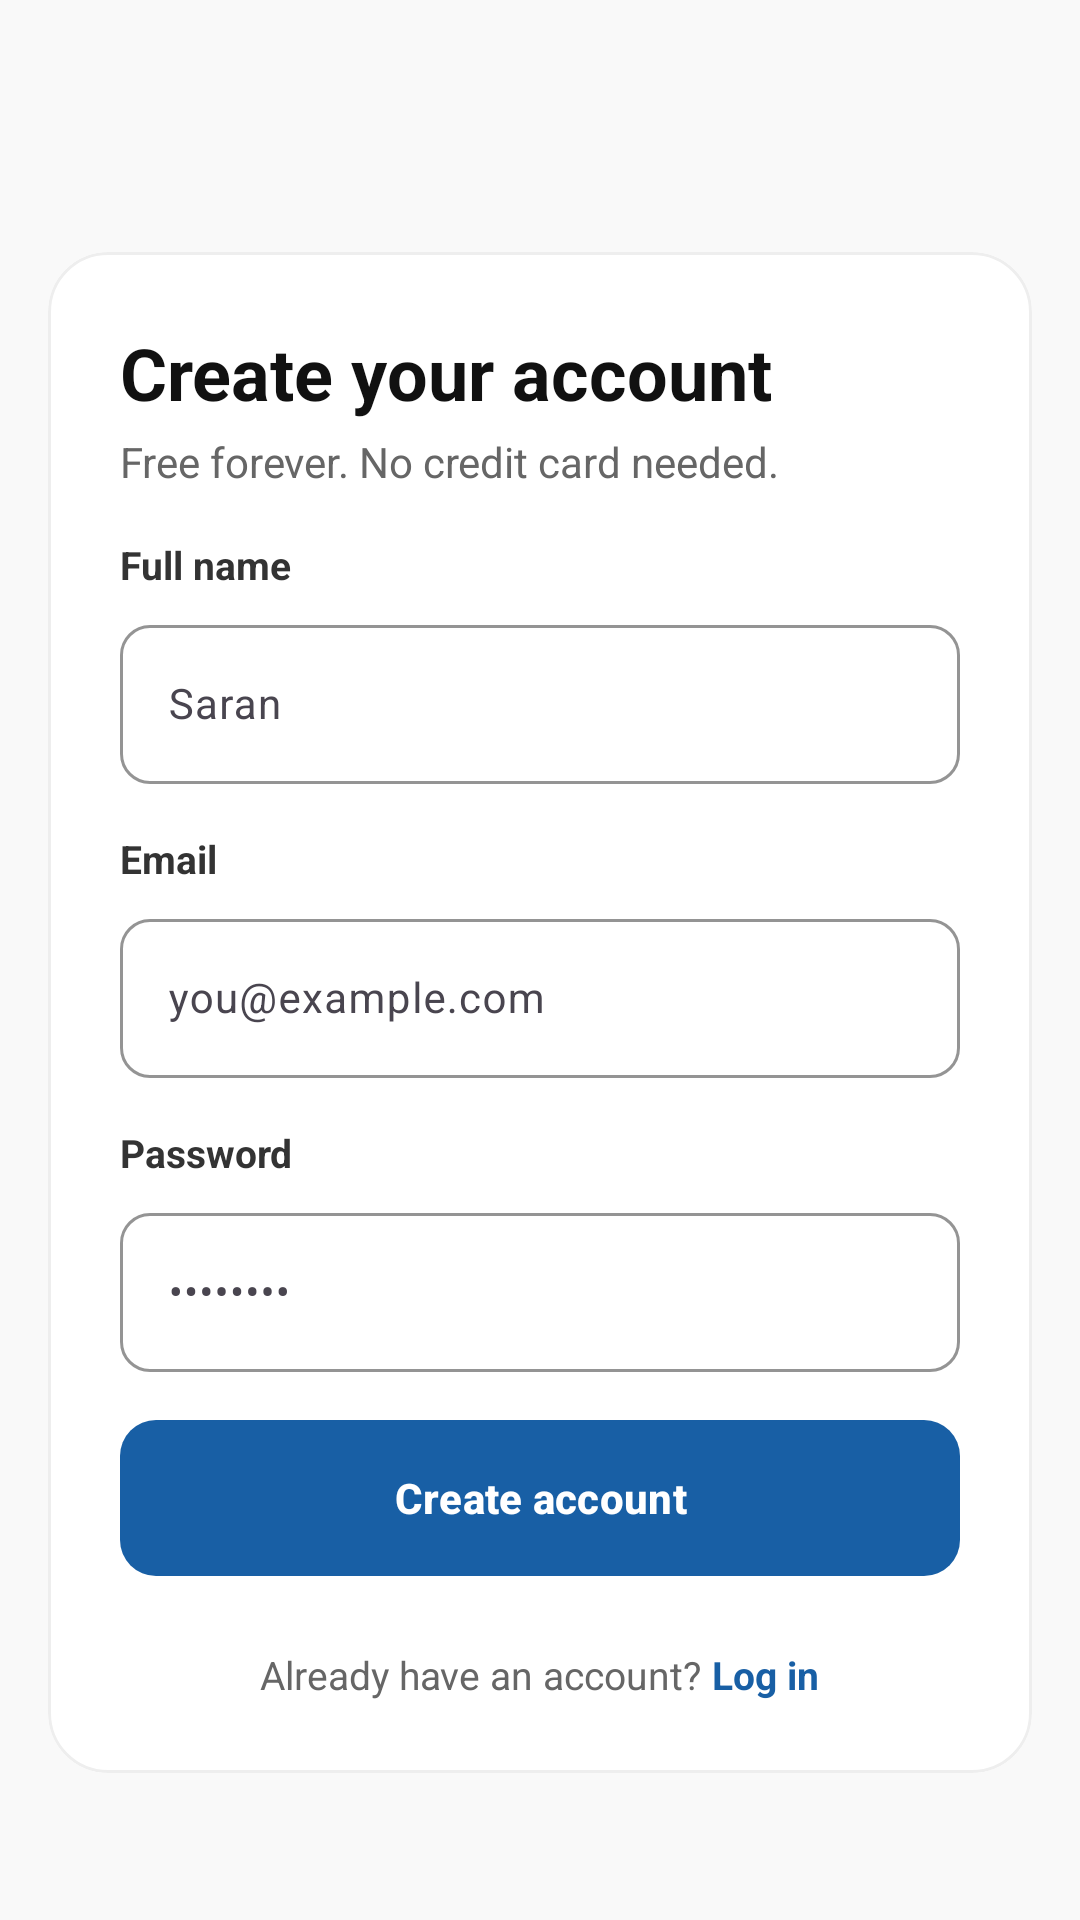

Android layout source for this screen:
<!-- AndroidManifest.xml: application theme Theme.SkillSync -->
<!-- res/layout/activity_signup.xml -->
<?xml version="1.0" encoding="utf-8"?>
<ScrollView xmlns:android="http://schemas.android.com/apk/res/android"
    xmlns:app="http://schemas.android.com/apk/res-auto"
    android:layout_width="match_parent"
    android:layout_height="match_parent"
    android:background="#F9F9F9"
    android:fitsSystemWindows="true"
    android:fillViewport="true">

    <LinearLayout
        android:layout_width="match_parent"
        android:layout_height="wrap_content"
        android:orientation="vertical"
        android:paddingStart="@dimen/screen_padding_horizontal"
        android:paddingTop="84dp"
        android:paddingEnd="@dimen/screen_padding_horizontal"
        android:paddingBottom="40dp">

        
        <com.google.android.material.card.MaterialCardView
            android:layout_width="match_parent"
            android:layout_height="wrap_content"
            app:cardBackgroundColor="#FFFFFF"
            app:cardCornerRadius="20dp"
            app:cardElevation="0dp"
            app:strokeColor="#EEEEEE"
            app:strokeWidth="1dp">

            <LinearLayout
                android:layout_width="match_parent"
                android:layout_height="wrap_content"
                android:orientation="vertical"
                android:padding="24dp">

                
                <TextView
                    android:layout_width="match_parent"
                    android:layout_height="wrap_content"
                    android:text="Create your account"
                    android:textColor="#111111"
                    android:textSize="24sp"
                    android:textStyle="bold" />

                
                <TextView
                    android:layout_width="match_parent"
                    android:layout_height="wrap_content"
                    android:layout_marginTop="4dp"
                    android:text="Free forever. No credit card needed."
                    android:textColor="#666666"
                    android:textSize="14sp" />

                
                <LinearLayout
                    android:id="@+id/errorCard"
                    android:layout_width="match_parent"
                    android:layout_height="wrap_content"
                    android:layout_marginTop="16dp"
                    android:background="@drawable/bg_error_card"
                    android:orientation="vertical"
                    android:padding="14dp"
                    android:visibility="gone">

                    <TextView
                        android:id="@+id/errorText"
                        android:layout_width="match_parent"
                        android:layout_height="wrap_content"
                        android:textColor="#9F1239"
                        android:textSize="13sp"
                        android:textStyle="bold" />
                </LinearLayout>

                

                
                <TextView
                    android:layout_width="match_parent"
                    android:layout_height="wrap_content"
                    android:layout_marginTop="16dp"
                    android:text="Full name"
                    android:textColor="#333333"
                    android:textSize="13sp"
                    android:textStyle="bold" />

                <com.google.android.material.textfield.TextInputLayout
                    android:layout_width="match_parent"
                    android:layout_height="wrap_content"
                    android:layout_marginTop="6dp"
                    app:boxBackgroundColor="#FFFFFF"
                    app:boxBackgroundMode="outline"
                    app:boxCornerRadiusBottomEnd="10dp"
                    app:boxCornerRadiusBottomStart="10dp"
                    app:boxCornerRadiusTopEnd="10dp"
                    app:boxCornerRadiusTopStart="10dp"
                    app:boxStrokeColor="#EEEEEE"
                    app:boxStrokeWidth="1dp">

                    <com.google.android.material.textfield.TextInputEditText
                        android:id="@+id/nameInput"
                        android:layout_width="match_parent"
                        android:layout_height="wrap_content"
                        android:hint="Saran"
                        android:inputType="textPersonName"
                        android:minHeight="48dp"
                        android:textColor="#111111"
                        android:textColorHint="#999999"
                        android:textSize="14sp" />
                </com.google.android.material.textfield.TextInputLayout>

                
                <TextView
                    android:layout_width="match_parent"
                    android:layout_height="wrap_content"
                    android:layout_marginTop="16dp"
                    android:text="Email"
                    android:textColor="#333333"
                    android:textSize="13sp"
                    android:textStyle="bold" />

                <com.google.android.material.textfield.TextInputLayout
                    android:layout_width="match_parent"
                    android:layout_height="wrap_content"
                    android:layout_marginTop="6dp"
                    app:boxBackgroundColor="#FFFFFF"
                    app:boxBackgroundMode="outline"
                    app:boxCornerRadiusBottomEnd="10dp"
                    app:boxCornerRadiusBottomStart="10dp"
                    app:boxCornerRadiusTopEnd="10dp"
                    app:boxCornerRadiusTopStart="10dp"
                    app:boxStrokeColor="#EEEEEE"
                    app:boxStrokeWidth="1dp">

                    <com.google.android.material.textfield.TextInputEditText
                        android:id="@+id/emailInput"
                        android:layout_width="match_parent"
                        android:layout_height="wrap_content"
                        android:hint="you@example.com"
                        android:inputType="textEmailAddress"
                        android:minHeight="48dp"
                        android:textColor="#111111"
                        android:textColorHint="#999999"
                        android:textSize="14sp" />
                </com.google.android.material.textfield.TextInputLayout>

                
                <TextView
                    android:layout_width="match_parent"
                    android:layout_height="wrap_content"
                    android:layout_marginTop="16dp"
                    android:text="Password"
                    android:textColor="#333333"
                    android:textSize="13sp"
                    android:textStyle="bold" />

                <com.google.android.material.textfield.TextInputLayout
                    android:layout_width="match_parent"
                    android:layout_height="wrap_content"
                    android:layout_marginTop="6dp"
                    app:boxBackgroundColor="#FFFFFF"
                    app:boxBackgroundMode="outline"
                    app:boxCornerRadiusBottomEnd="10dp"
                    app:boxCornerRadiusBottomStart="10dp"
                    app:boxCornerRadiusTopEnd="10dp"
                    app:boxCornerRadiusTopStart="10dp"
                    app:boxStrokeColor="#EEEEEE"
                    app:boxStrokeWidth="1dp">

                    <com.google.android.material.textfield.TextInputEditText
                        android:id="@+id/passwordInput"
                        android:layout_width="match_parent"
                        android:layout_height="wrap_content"
                        android:hint="••••••••"
                        android:inputType="textPassword"
                        android:minHeight="48dp"
                        android:textColor="#111111"
                        android:textColorHint="#999999"
                        android:textSize="14sp" />
                </com.google.android.material.textfield.TextInputLayout>

                
                <com.google.android.material.button.MaterialButton
                    android:id="@+id/signupButton"
                    android:layout_width="match_parent"
                    android:layout_height="wrap_content"
                    android:layout_marginTop="16dp"
                    android:insetTop="0dp"
                    android:insetBottom="0dp"
                    android:minHeight="52dp"
                    android:text="Create account"
                    android:textAllCaps="false"
                    android:textColor="@android:color/white"
                    android:textSize="14sp"
                    android:textStyle="bold"
                    app:backgroundTint="#185FA5"
                    app:cornerRadius="12dp" />

                <ProgressBar
                    android:id="@+id/progressBar"
                    android:layout_width="wrap_content"
                    android:layout_height="wrap_content"
                    android:layout_gravity="center"
                    android:layout_marginTop="12dp"
                    android:visibility="gone" />

                
                <LinearLayout
                    android:layout_width="match_parent"
                    android:layout_height="wrap_content"
                    android:layout_marginTop="24dp"
                    android:gravity="center"
                    android:orientation="horizontal">

                    <TextView
                        android:layout_width="wrap_content"
                        android:layout_height="wrap_content"
                        android:text="Already have an account? "
                        android:textColor="#666666"
                        android:textSize="13sp" />

                    <TextView
                        android:id="@+id/loginLink"
                        android:layout_width="wrap_content"
                        android:layout_height="wrap_content"
                        android:text="Log in"
                        android:textColor="#185FA5"
                        android:textSize="13sp"
                        android:textStyle="bold" />
                </LinearLayout>

            </LinearLayout>
        </com.google.android.material.card.MaterialCardView>

    </LinearLayout>
</ScrollView>
<!-- resources referenced by this layout -->
<resources>
  <dimen name="screen_padding_horizontal">16dp</dimen>
  <!-- drawable bg_error_card (drawable) -->
  <?xml version="1.0" encoding="utf-8"?>
  <shape xmlns:android="http://schemas.android.com/apk/res/android">
      <solid android:color="#FFF1F2" />
      <stroke
          android:width="1dp"
          android:color="#FDA4AF" />
      <corners android:radius="10dp" />
  </shape>
  <style name="Theme.SkillSync" parent="Theme.Material3.DayNight.NoActionBar">
          <item name="colorPrimary">@color/primary_blue</item>
          <item name="colorPrimaryVariant">@color/primary_blue_dark</item>
          <item name="colorOnPrimary">@android:color/white</item>
          <item name="colorSecondary">@color/accent_blue</item>
          <item name="android:statusBarColor">@color/primary_blue</item>
          <item name="android:windowBackground">@color/surface</item>
      </style>
  <color name="primary_blue">#185FA5</color>
  <color name="primary_blue_dark">#114B83</color>
  <color name="accent_blue">#4F8FD6</color>
  <color name="surface">#F5F8FC</color>
</resources>
